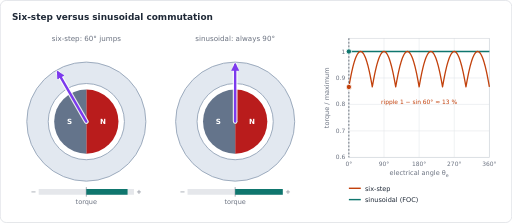
t = 0.00 s
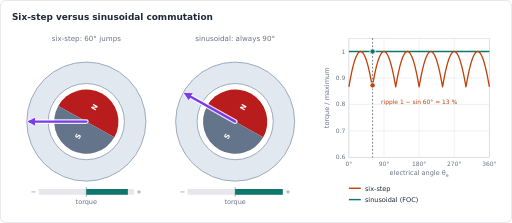
t = 1.01 s
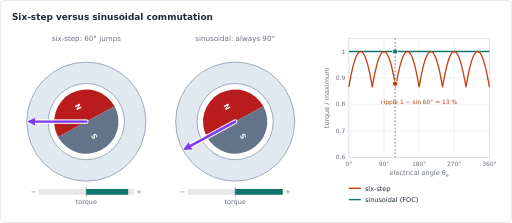
t = 1.98 s
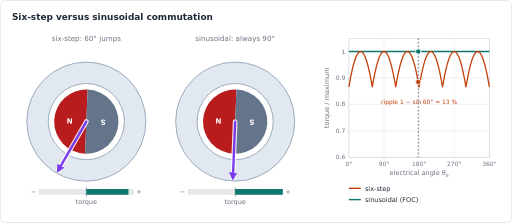
t = 2.96 s
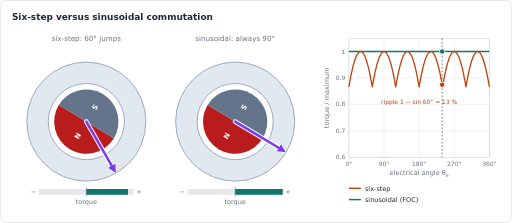
t = 3.98 s
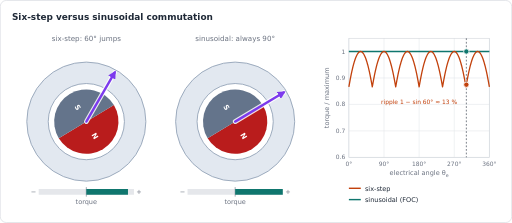
t = 5.02 s

The animated SVG that drew these frames (rendered in a browser with its animation timeline set to each time). Animation: 18 SMIL elements (animate=16,animateTransform=2); one cycle of 6.00 s, repeats indefinitely.

<svg xmlns="http://www.w3.org/2000/svg" width="860" height="374" viewBox="0 0 860 374" role="img" aria-labelledby="title" font-family="DejaVu Sans, Verdana, Arial, sans-serif"><title id="title">Six-step versus sinusoidal commutation</title><defs><marker id="ah-0f766e" viewBox="0 0 10 10" refX="7" refY="5" markerWidth="3.4" markerHeight="3.4" markerUnits="strokeWidth" orient="auto"><path d="M0,0 L10,5 L0,10 z" fill="#0f766e"/></marker><marker id="ah-15803d" viewBox="0 0 10 10" refX="7" refY="5" markerWidth="3.4" markerHeight="3.4" markerUnits="strokeWidth" orient="auto"><path d="M0,0 L10,5 L0,10 z" fill="#15803d"/></marker><marker id="ah-1d4ed8" viewBox="0 0 10 10" refX="7" refY="5" markerWidth="3.4" markerHeight="3.4" markerUnits="strokeWidth" orient="auto"><path d="M0,0 L10,5 L0,10 z" fill="#1d4ed8"/></marker><marker id="ah-1f2937" viewBox="0 0 10 10" refX="7" refY="5" markerWidth="3.4" markerHeight="3.4" markerUnits="strokeWidth" orient="auto"><path d="M0,0 L10,5 L0,10 z" fill="#1f2937"/></marker><marker id="ah-475569" viewBox="0 0 10 10" refX="7" refY="5" markerWidth="3.4" markerHeight="3.4" markerUnits="strokeWidth" orient="auto"><path d="M0,0 L10,5 L0,10 z" fill="#475569"/></marker><marker id="ah-6b7280" viewBox="0 0 10 10" refX="7" refY="5" markerWidth="3.4" markerHeight="3.4" markerUnits="strokeWidth" orient="auto"><path d="M0,0 L10,5 L0,10 z" fill="#6b7280"/></marker><marker id="ah-7c3aed" viewBox="0 0 10 10" refX="7" refY="5" markerWidth="3.4" markerHeight="3.4" markerUnits="strokeWidth" orient="auto"><path d="M0,0 L10,5 L0,10 z" fill="#7c3aed"/></marker><marker id="ah-a16207" viewBox="0 0 10 10" refX="7" refY="5" markerWidth="3.4" markerHeight="3.4" markerUnits="strokeWidth" orient="auto"><path d="M0,0 L10,5 L0,10 z" fill="#a16207"/></marker><marker id="ah-b91c1c" viewBox="0 0 10 10" refX="7" refY="5" markerWidth="3.4" markerHeight="3.4" markerUnits="strokeWidth" orient="auto"><path d="M0,0 L10,5 L0,10 z" fill="#b91c1c"/></marker><marker id="ah-c2410c" viewBox="0 0 10 10" refX="7" refY="5" markerWidth="3.4" markerHeight="3.4" markerUnits="strokeWidth" orient="auto"><path d="M0,0 L10,5 L0,10 z" fill="#c2410c"/></marker></defs><rect x="0.5" y="0.5" width="859" height="373" rx="10" fill="#ffffff" stroke="#d1d5db"/><text x="20" y="34" font-size="15" fill="#1f2937" text-anchor="start" font-weight="bold">Six-step versus sinusoidal commutation</text><g transform="translate(20 54)"><text x="125" y="14" font-size="12" fill="#6b7280" text-anchor="middle">six-step: 60° jumps</text><circle cx="125" cy="150" r="100" fill="#e2e8f0" stroke="#94a3b8" stroke-width="1.5"/><circle cx="125" cy="150" r="64" fill="#ffffff" stroke="#94a3b8" stroke-width="1.5"/><g transform="rotate(0 125 150)"><path d="M125,96 A54,54 0 0 1 125,204 Z" fill="#b91c1c"/><path d="M125,204 A54,54 0 0 1 125,96 Z" fill="#64748b"/><text x="153.08" y="154.32" font-size="12" fill="#ffffff" text-anchor="middle" font-weight="bold">N</text><text x="96.92" y="154.32" font-size="12" fill="#ffffff" text-anchor="middle" font-weight="bold">S</text><circle cx="125" cy="150" r="3.5" fill="#ffffff" stroke="#1f2937" stroke-width="1"/><animateTransform attributeName="transform" type="rotate" dur="6s" repeatCount="indefinite" calcMode="linear" values="0 125 150;-3 125 150;-6 125 150;-9 125 150;-12 125 150;-15 125 150;-18 125 150;-21 125 150;-24 125 150;-27 125 150;-30 125 150;-33 125 150;-36 125 150;-39 125 150;-42 125 150;-45 125 150;-48 125 150;-51 125 150;-54 125 150;-57 125 150;-60 125 150;-63 125 150;-66 125 150;-69 125 150;-72 125 150;-75 125 150;-78 125 150;-81 125 150;-84 125 150;-87 125 150;-90 125 150;-93 125 150;-96 125 150;-99 125 150;-102 125 150;-105 125 150;-108 125 150;-111 125 150;-114 125 150;-117 125 150;-120 125 150;-123 125 150;-126 125 150;-129 125 150;-132 125 150;-135 125 150;-138 125 150;-141 125 150;-144 125 150;-147 125 150;-150 125 150;-153 125 150;-156 125 150;-159 125 150;-162 125 150;-165 125 150;-168 125 150;-171 125 150;-174 125 150;-177 125 150;-180 125 150;-183 125 150;-186 125 150;-189 125 150;-192 125 150;-195 125 150;-198 125 150;-201 125 150;-204 125 150;-207 125 150;-210 125 150;-213 125 150;-216 125 150;-219 125 150;-222 125 150;-225 125 150;-228 125 150;-231 125 150;-234 125 150;-237 125 150;-240 125 150;-243 125 150;-246 125 150;-249 125 150;-252 125 150;-255 125 150;-258 125 150;-261 125 150;-264 125 150;-267 125 150;-270 125 150;-273 125 150;-276 125 150;-279 125 150;-282 125 150;-285 125 150;-288 125 150;-291 125 150;-294 125 150;-297 125 150;-300 125 150;-303 125 150;-306 125 150;-309 125 150;-312 125 150;-315 125 150;-318 125 150;-321 125 150;-324 125 150;-327 125 150;-330 125 150;-333 125 150;-336 125 150;-339 125 150;-342 125 150;-345 125 150;-348 125 150;-351 125 150;-354 125 150;-357 125 150;-360 125 150"/></g><line x1="125" y1="150" stroke="#ffffff" stroke-width="8" stroke-linecap="round" opacity="0.85" x2="77.5" y2="67.73"><animate attributeName="x2" dur="6s" repeatCount="indefinite" calcMode="discrete" values="77.5;77.5;77.5;77.5;77.5;77.5;77.5;77.5;77.5;77.5;77.5;77.5;77.5;77.5;77.5;77.5;77.5;77.5;77.5;77.5;30;30;30;30;30;30;30;30;30;30;30;30;30;30;30;30;30;30;30;30;77.5;77.5;77.5;77.5;77.5;77.5;77.5;77.5;77.5;77.5;77.5;77.5;77.5;77.5;77.5;77.5;77.5;77.5;77.5;77.5;172.5;172.5;172.5;172.5;172.5;172.5;172.5;172.5;172.5;172.5;172.5;172.5;172.5;172.5;172.5;172.5;172.5;172.5;172.5;172.5;220;220;220;220;220;220;220;220;220;220;220;220;220;220;220;220;220;220;220;220;172.5;172.5;172.5;172.5;172.5;172.5;172.5;172.5;172.5;172.5;172.5;172.5;172.5;172.5;172.5;172.5;172.5;172.5;172.5;172.5"/><animate attributeName="y2" dur="6s" repeatCount="indefinite" calcMode="discrete" values="67.73;67.73;67.73;67.73;67.73;67.73;67.73;67.73;67.73;67.73;67.73;67.73;67.73;67.73;67.73;67.73;67.73;67.73;67.73;67.73;150;150;150;150;150;150;150;150;150;150;150;150;150;150;150;150;150;150;150;150;232.27;232.27;232.27;232.27;232.27;232.27;232.27;232.27;232.27;232.27;232.27;232.27;232.27;232.27;232.27;232.27;232.27;232.27;232.27;232.27;232.27;232.27;232.27;232.27;232.27;232.27;232.27;232.27;232.27;232.27;232.27;232.27;232.27;232.27;232.27;232.27;232.27;232.27;232.27;232.27;150;150;150;150;150;150;150;150;150;150;150;150;150;150;150;150;150;150;150;150;67.73;67.73;67.73;67.73;67.73;67.73;67.73;67.73;67.73;67.73;67.73;67.73;67.73;67.73;67.73;67.73;67.73;67.73;67.73;67.73"/></line><line x1="125" y1="150" stroke="#7c3aed" stroke-width="4" stroke-linecap="round" marker-end="url(#ah-7c3aed)" x2="77.5" y2="67.73"><animate attributeName="x2" dur="6s" repeatCount="indefinite" calcMode="discrete" values="77.5;77.5;77.5;77.5;77.5;77.5;77.5;77.5;77.5;77.5;77.5;77.5;77.5;77.5;77.5;77.5;77.5;77.5;77.5;77.5;30;30;30;30;30;30;30;30;30;30;30;30;30;30;30;30;30;30;30;30;77.5;77.5;77.5;77.5;77.5;77.5;77.5;77.5;77.5;77.5;77.5;77.5;77.5;77.5;77.5;77.5;77.5;77.5;77.5;77.5;172.5;172.5;172.5;172.5;172.5;172.5;172.5;172.5;172.5;172.5;172.5;172.5;172.5;172.5;172.5;172.5;172.5;172.5;172.5;172.5;220;220;220;220;220;220;220;220;220;220;220;220;220;220;220;220;220;220;220;220;172.5;172.5;172.5;172.5;172.5;172.5;172.5;172.5;172.5;172.5;172.5;172.5;172.5;172.5;172.5;172.5;172.5;172.5;172.5;172.5"/><animate attributeName="y2" dur="6s" repeatCount="indefinite" calcMode="discrete" values="67.73;67.73;67.73;67.73;67.73;67.73;67.73;67.73;67.73;67.73;67.73;67.73;67.73;67.73;67.73;67.73;67.73;67.73;67.73;67.73;150;150;150;150;150;150;150;150;150;150;150;150;150;150;150;150;150;150;150;150;232.27;232.27;232.27;232.27;232.27;232.27;232.27;232.27;232.27;232.27;232.27;232.27;232.27;232.27;232.27;232.27;232.27;232.27;232.27;232.27;232.27;232.27;232.27;232.27;232.27;232.27;232.27;232.27;232.27;232.27;232.27;232.27;232.27;232.27;232.27;232.27;232.27;232.27;232.27;232.27;150;150;150;150;150;150;150;150;150;150;150;150;150;150;150;150;150;150;150;150;67.73;67.73;67.73;67.73;67.73;67.73;67.73;67.73;67.73;67.73;67.73;67.73;67.73;67.73;67.73;67.73;67.73;67.73;67.73;67.73"/></line><line x1="45" y1="268" x2="205" y2="268" stroke="#e5e7eb" stroke-width="10"/><line x1="125" y1="260" x2="125" y2="276" stroke="#6b7280" stroke-width="1"/><line x1="125" y1="268" y2="268" stroke="#0f766e" stroke-width="10" x2="194.28"><animate attributeName="x2" dur="6s" repeatCount="indefinite" calcMode="linear" values="194.28;196.28;198.08;199.69;201.08;202.27;203.25;204.02;204.56;204.89;205;204.89;204.56;204.02;203.25;202.27;201.08;199.69;198.08;196.28;194.28;196.28;198.08;199.69;201.08;202.27;203.25;204.02;204.56;204.89;205;204.89;204.56;204.02;203.25;202.27;201.08;199.69;198.08;196.28;194.28;196.28;198.08;199.69;201.08;202.27;203.25;204.02;204.56;204.89;205;204.89;204.56;204.02;203.25;202.27;201.08;199.69;198.08;196.28;194.28;196.28;198.08;199.69;201.08;202.27;203.25;204.02;204.56;204.89;205;204.89;204.56;204.02;203.25;202.27;201.08;199.69;198.08;196.28;194.28;196.28;198.08;199.69;201.08;202.27;203.25;204.02;204.56;204.89;205;204.89;204.56;204.02;203.25;202.27;201.08;199.69;198.08;196.28;194.28;196.28;198.08;199.69;201.08;202.27;203.25;204.02;204.56;204.89;205;204.89;204.56;204.02;203.25;202.27;201.08;199.69;198.08;196.28;194.28"/></line><text x="41" y="271.96" font-size="11" fill="#6b7280" text-anchor="end">−</text><text x="209" y="271.96" font-size="11" fill="#6b7280" text-anchor="start">+</text><text x="125" y="289" font-size="11" fill="#6b7280" text-anchor="middle">torque</text><text x="375" y="14" font-size="12" fill="#6b7280" text-anchor="middle">sinusoidal: always 90°</text><circle cx="375" cy="150" r="100" fill="#e2e8f0" stroke="#94a3b8" stroke-width="1.5"/><circle cx="375" cy="150" r="64" fill="#ffffff" stroke="#94a3b8" stroke-width="1.5"/><g transform="rotate(0 375 150)"><path d="M375,96 A54,54 0 0 1 375,204 Z" fill="#b91c1c"/><path d="M375,204 A54,54 0 0 1 375,96 Z" fill="#64748b"/><text x="403.08" y="154.32" font-size="12" fill="#ffffff" text-anchor="middle" font-weight="bold">N</text><text x="346.92" y="154.32" font-size="12" fill="#ffffff" text-anchor="middle" font-weight="bold">S</text><circle cx="375" cy="150" r="3.5" fill="#ffffff" stroke="#1f2937" stroke-width="1"/><animateTransform attributeName="transform" type="rotate" dur="6s" repeatCount="indefinite" calcMode="linear" values="0 375 150;-3 375 150;-6 375 150;-9 375 150;-12 375 150;-15 375 150;-18 375 150;-21 375 150;-24 375 150;-27 375 150;-30 375 150;-33 375 150;-36 375 150;-39 375 150;-42 375 150;-45 375 150;-48 375 150;-51 375 150;-54 375 150;-57 375 150;-60 375 150;-63 375 150;-66 375 150;-69 375 150;-72 375 150;-75 375 150;-78 375 150;-81 375 150;-84 375 150;-87 375 150;-90 375 150;-93 375 150;-96 375 150;-99 375 150;-102 375 150;-105 375 150;-108 375 150;-111 375 150;-114 375 150;-117 375 150;-120 375 150;-123 375 150;-126 375 150;-129 375 150;-132 375 150;-135 375 150;-138 375 150;-141 375 150;-144 375 150;-147 375 150;-150 375 150;-153 375 150;-156 375 150;-159 375 150;-162 375 150;-165 375 150;-168 375 150;-171 375 150;-174 375 150;-177 375 150;-180 375 150;-183 375 150;-186 375 150;-189 375 150;-192 375 150;-195 375 150;-198 375 150;-201 375 150;-204 375 150;-207 375 150;-210 375 150;-213 375 150;-216 375 150;-219 375 150;-222 375 150;-225 375 150;-228 375 150;-231 375 150;-234 375 150;-237 375 150;-240 375 150;-243 375 150;-246 375 150;-249 375 150;-252 375 150;-255 375 150;-258 375 150;-261 375 150;-264 375 150;-267 375 150;-270 375 150;-273 375 150;-276 375 150;-279 375 150;-282 375 150;-285 375 150;-288 375 150;-291 375 150;-294 375 150;-297 375 150;-300 375 150;-303 375 150;-306 375 150;-309 375 150;-312 375 150;-315 375 150;-318 375 150;-321 375 150;-324 375 150;-327 375 150;-330 375 150;-333 375 150;-336 375 150;-339 375 150;-342 375 150;-345 375 150;-348 375 150;-351 375 150;-354 375 150;-357 375 150;-360 375 150"/></g><line x1="375" y1="150" stroke="#ffffff" stroke-width="8" stroke-linecap="round" opacity="0.85" x2="375" y2="55"><animate attributeName="x2" dur="6s" repeatCount="indefinite" calcMode="linear" values="375;370.03;365.07;360.14;355.25;350.41;345.64;340.96;336.36;331.87;327.5;323.26;319.16;315.21;311.43;307.82;304.4;301.17;298.14;295.33;292.73;290.35;288.21;286.31;284.65;283.24;282.08;281.17;280.52;280.13;280;280.13;280.52;281.17;282.08;283.24;284.65;286.31;288.21;290.35;292.73;295.33;298.14;301.17;304.4;307.82;311.43;315.21;319.16;323.26;327.5;331.87;336.36;340.96;345.64;350.41;355.25;360.14;365.07;370.03;375;379.97;384.93;389.86;394.75;399.59;404.36;409.04;413.64;418.13;422.5;426.74;430.84;434.79;438.57;442.18;445.6;448.83;451.86;454.67;457.27;459.65;461.79;463.69;465.35;466.76;467.92;468.83;469.48;469.87;470;469.87;469.48;468.83;467.92;466.76;465.35;463.69;461.79;459.65;457.27;454.67;451.86;448.83;445.6;442.18;438.57;434.79;430.84;426.74;422.5;418.13;413.64;409.04;404.36;399.59;394.75;389.86;384.93;379.97;375"/><animate attributeName="y2" dur="6s" repeatCount="indefinite" calcMode="linear" values="55;55.13;55.52;56.17;57.08;58.24;59.65;61.31;63.21;65.35;67.73;70.33;73.14;76.17;79.4;82.82;86.43;90.21;94.16;98.26;102.5;106.87;111.36;115.96;120.64;125.41;130.25;135.14;140.07;145.03;150;154.97;159.93;164.86;169.75;174.59;179.36;184.04;188.64;193.13;197.5;201.74;205.84;209.79;213.57;217.18;220.6;223.83;226.86;229.67;232.27;234.65;236.79;238.69;240.35;241.76;242.92;243.83;244.48;244.87;245;244.87;244.48;243.83;242.92;241.76;240.35;238.69;236.79;234.65;232.27;229.67;226.86;223.83;220.6;217.18;213.57;209.79;205.84;201.74;197.5;193.13;188.64;184.04;179.36;174.59;169.75;164.86;159.93;154.97;150;145.03;140.07;135.14;130.25;125.41;120.64;115.96;111.36;106.87;102.5;98.26;94.16;90.21;86.43;82.82;79.4;76.17;73.14;70.33;67.73;65.35;63.21;61.31;59.65;58.24;57.08;56.17;55.52;55.13;55"/></line><line x1="375" y1="150" stroke="#7c3aed" stroke-width="4" stroke-linecap="round" marker-end="url(#ah-7c3aed)" x2="375" y2="55"><animate attributeName="x2" dur="6s" repeatCount="indefinite" calcMode="linear" values="375;370.03;365.07;360.14;355.25;350.41;345.64;340.96;336.36;331.87;327.5;323.26;319.16;315.21;311.43;307.82;304.4;301.17;298.14;295.33;292.73;290.35;288.21;286.31;284.65;283.24;282.08;281.17;280.52;280.13;280;280.13;280.52;281.17;282.08;283.24;284.65;286.31;288.21;290.35;292.73;295.33;298.14;301.17;304.4;307.82;311.43;315.21;319.16;323.26;327.5;331.87;336.36;340.96;345.64;350.41;355.25;360.14;365.07;370.03;375;379.97;384.93;389.86;394.75;399.59;404.36;409.04;413.64;418.13;422.5;426.74;430.84;434.79;438.57;442.18;445.6;448.83;451.86;454.67;457.27;459.65;461.79;463.69;465.35;466.76;467.92;468.83;469.48;469.87;470;469.87;469.48;468.83;467.92;466.76;465.35;463.69;461.79;459.65;457.27;454.67;451.86;448.83;445.6;442.18;438.57;434.79;430.84;426.74;422.5;418.13;413.64;409.04;404.36;399.59;394.75;389.86;384.93;379.97;375"/><animate attributeName="y2" dur="6s" repeatCount="indefinite" calcMode="linear" values="55;55.13;55.52;56.17;57.08;58.24;59.65;61.31;63.21;65.35;67.73;70.33;73.14;76.17;79.4;82.82;86.43;90.21;94.16;98.26;102.5;106.87;111.36;115.96;120.64;125.41;130.25;135.14;140.07;145.03;150;154.97;159.93;164.86;169.75;174.59;179.36;184.04;188.64;193.13;197.5;201.74;205.84;209.79;213.57;217.18;220.6;223.83;226.86;229.67;232.27;234.65;236.79;238.69;240.35;241.76;242.92;243.83;244.48;244.87;245;244.87;244.48;243.83;242.92;241.76;240.35;238.69;236.79;234.65;232.27;229.67;226.86;223.83;220.6;217.18;213.57;209.79;205.84;201.74;197.5;193.13;188.64;184.04;179.36;174.59;169.75;164.86;159.93;154.97;150;145.03;140.07;135.14;130.25;125.41;120.64;115.96;111.36;106.87;102.5;98.26;94.16;90.21;86.43;82.82;79.4;76.17;73.14;70.33;67.73;65.35;63.21;61.31;59.65;58.24;57.08;56.17;55.52;55.13;55"/></line><line x1="295" y1="268" x2="455" y2="268" stroke="#e5e7eb" stroke-width="10"/><line x1="375" y1="260" x2="375" y2="276" stroke="#6b7280" stroke-width="1"/><line x1="375" y1="268" y2="268" stroke="#0f766e" stroke-width="10" x2="455"><animate attributeName="x2" dur="6s" repeatCount="indefinite" calcMode="linear" values="455;455;455;455;455;455;455;455;455;455;455;455;455;455;455;455;455;455;455;455;455;455;455;455;455;455;455;455;455;455;455;455;455;455;455;455;455;455;455;455;455;455;455;455;455;455;455;455;455;455;455;455;455;455;455;455;455;455;455;455;455;455;455;455;455;455;455;455;455;455;455;455;455;455;455;455;455;455;455;455;455;455;455;455;455;455;455;455;455;455;455;455;455;455;455;455;455;455;455;455;455;455;455;455;455;455;455;455;455;455;455;455;455;455;455;455;455;455;455;455;455"/></line><text x="291" y="271.96" font-size="11" fill="#6b7280" text-anchor="end">−</text><text x="459" y="271.96" font-size="11" fill="#6b7280" text-anchor="start">+</text><text x="375" y="289" font-size="11" fill="#6b7280" text-anchor="middle">torque</text></g><g transform="translate(540 54)"><line x1="46" y1="210" x2="282" y2="210" stroke="#e5e7eb" stroke-width="1"/><text x="40" y="213.5" font-size="10" fill="#6b7280" text-anchor="end">0.6</text><line x1="46" y1="165.56" x2="282" y2="165.56" stroke="#e5e7eb" stroke-width="1"/><text x="40" y="169.06" font-size="10" fill="#6b7280" text-anchor="end">0.7</text><line x1="46" y1="121.11" x2="282" y2="121.11" stroke="#e5e7eb" stroke-width="1"/><text x="40" y="124.61" font-size="10" fill="#6b7280" text-anchor="end">0.8</text><line x1="46" y1="76.67" x2="282" y2="76.67" stroke="#e5e7eb" stroke-width="1"/><text x="40" y="80.17" font-size="10" fill="#6b7280" text-anchor="end">0.9</text><line x1="46" y1="32.22" x2="282" y2="32.22" stroke="#e5e7eb" stroke-width="1"/><text x="40" y="35.72" font-size="10" fill="#6b7280" text-anchor="end">1</text><line x1="46" y1="10" x2="46" y2="210" stroke="#e5e7eb" stroke-width="1"/><text x="46" y="224" font-size="10" fill="#6b7280" text-anchor="middle">0°</text><line x1="105" y1="10" x2="105" y2="210" stroke="#e5e7eb" stroke-width="1"/><text x="105" y="224" font-size="10" fill="#6b7280" text-anchor="middle">90°</text><line x1="164" y1="10" x2="164" y2="210" stroke="#e5e7eb" stroke-width="1"/><text x="164" y="224" font-size="10" fill="#6b7280" text-anchor="middle">180°</text><line x1="223" y1="10" x2="223" y2="210" stroke="#e5e7eb" stroke-width="1"/><text x="223" y="224" font-size="10" fill="#6b7280" text-anchor="middle">270°</text><line x1="282" y1="10" x2="282" y2="210" stroke="#e5e7eb" stroke-width="1"/><text x="282" y="224" font-size="10" fill="#6b7280" text-anchor="middle">360°</text><rect x="46" y="10" width="236" height="200" fill="none" stroke="#d1d5db" stroke-width="1"/><text x="164" y="240" font-size="11" fill="#6b7280" text-anchor="middle">electrical angle θ<tspan dy="3.3" font-size="7.92">e</tspan></text><text x="12" y="110" font-size="11" fill="#6b7280" text-anchor="middle" transform="rotate(-90 12 110)">torque / maximum</text><polyline points="46,32.22 46.98,32.22 47.97,32.22 48.95,32.22 49.93,32.22 50.92,32.22 51.9,32.22 52.88,32.22 53.87,32.22 54.85,32.22 55.83,32.22 56.82,32.22 57.8,32.22 58.78,32.22 59.77,32.22 60.75,32.22 61.73,32.22 62.72,32.22 63.7,32.22 64.68,32.22 65.67,32.22 66.65,32.22 67.63,32.22 68.62,32.22 69.6,32.22 70.58,32.22 71.57,32.22 72.55,32.22 73.53,32.22 74.52,32.22 75.5,32.22 76.48,32.22 77.47,32.22 78.45,32.22 79.43,32.22 80.42,32.22 81.4,32.22 82.38,32.22 83.37,32.22 84.35,32.22 85.33,32.22 86.32,32.22 87.3,32.22 88.28,32.22 89.27,32.22 90.25,32.22 91.23,32.22 92.22,32.22 93.2,32.22 94.18,32.22 95.17,32.22 96.15,32.22 97.13,32.22 98.12,32.22 99.1,32.22 100.08,32.22 101.07,32.22 102.05,32.22 103.03,32.22 104.02,32.22 105,32.22 105.98,32.22 106.97,32.22 107.95,32.22 108.93,32.22 109.92,32.22 110.9,32.22 111.88,32.22 112.87,32.22 113.85,32.22 114.83,32.22 115.82,32.22 116.8,32.22 117.78,32.22 118.77,32.22 119.75,32.22 120.73,32.22 121.72,32.22 122.7,32.22 123.68,32.22 124.67,32.22 125.65,32.22 126.63,32.22 127.62,32.22 128.6,32.22 129.58,32.22 130.57,32.22 131.55,32.22 132.53,32.22 133.52,32.22 134.5,32.22 135.48,32.22 136.47,32.22 137.45,32.22 138.43,32.22 139.42,32.22 140.4,32.22 141.38,32.22 142.37,32.22 143.35,32.22 144.33,32.22 145.32,32.22 146.3,32.22 147.28,32.22 148.27,32.22 149.25,32.22 150.23,32.22 151.22,32.22 152.2,32.22 153.18,32.22 154.17,32.22 155.15,32.22 156.13,32.22 157.12,32.22 158.1,32.22 159.08,32.22 160.07,32.22 161.05,32.22 162.03,32.22 163.02,32.22 164,32.22 164.98,32.22 165.97,32.22 166.95,32.22 167.93,32.22 168.92,32.22 169.9,32.22 170.88,32.22 171.87,32.22 172.85,32.22 173.83,32.22 174.82,32.22 175.8,32.22 176.78,32.22 177.77,32.22 178.75,32.22 179.73,32.22 180.72,32.22 181.7,32.22 182.68,32.22 183.67,32.22 184.65,32.22 185.63,32.22 186.62,32.22 187.6,32.22 188.58,32.22 189.57,32.22 190.55,32.22 191.53,32.22 192.52,32.22 193.5,32.22 194.48,32.22 195.47,32.22 196.45,32.22 197.43,32.22 198.42,32.22 199.4,32.22 200.38,32.22 201.37,32.22 202.35,32.22 203.33,32.22 204.32,32.22 205.3,32.22 206.28,32.22 207.27,32.22 208.25,32.22 209.23,32.22 210.22,32.22 211.2,32.22 212.18,32.22 213.17,32.22 214.15,32.22 215.13,32.22 216.12,32.22 217.1,32.22 218.08,32.22 219.07,32.22 220.05,32.22 221.03,32.22 222.02,32.22 223,32.22 223.98,32.22 224.97,32.22 225.95,32.22 226.93,32.22 227.92,32.22 228.9,32.22 229.88,32.22 230.87,32.22 231.85,32.22 232.83,32.22 233.82,32.22 234.8,32.22 235.78,32.22 236.77,32.22 237.75,32.22 238.73,32.22 239.72,32.22 240.7,32.22 241.68,32.22 242.67,32.22 243.65,32.22 244.63,32.22 245.62,32.22 246.6,32.22 247.58,32.22 248.57,32.22 249.55,32.22 250.53,32.22 251.52,32.22 252.5,32.22 253.48,32.22 254.47,32.22 255.45,32.22 256.43,32.22 257.42,32.22 258.4,32.22 259.38,32.22 260.37,32.22 261.35,32.22 262.33,32.22 263.32,32.22 264.3,32.22 265.28,32.22 266.27,32.22 267.25,32.22 268.23,32.22 269.22,32.22 270.2,32.22 271.18,32.22 272.17,32.22 273.15,32.22 274.13,32.22 275.12,32.22 276.1,32.22 277.08,32.22 278.07,32.22 279.05,32.22 280.03,32.22 281.02,32.22 282,32.22" fill="none" stroke="#0f766e" stroke-width="2.2" stroke-linejoin="round"/><polyline points="46,91.77 46.98,86.08 47.97,80.66 48.95,75.52 49.93,70.65 50.92,66.05 51.9,61.74 52.88,57.71 53.87,53.97 54.85,50.52 55.83,47.37 56.82,44.5 57.8,41.93 58.78,39.66 59.77,37.69 60.75,36.02 61.73,34.66 62.72,33.59 63.7,32.83 64.68,32.37 65.67,32.22 66.65,32.37 67.63,32.83 68.62,33.59 69.6,34.66 70.58,36.02 71.57,37.69 72.55,39.66 73.53,41.93 74.52,44.5 75.5,47.37 76.48,50.52 77.47,53.97 78.45,57.71 79.43,61.74 80.42,66.05 81.4,70.65 82.38,75.52 83.37,80.66 84.35,86.08 85.33,91.77 86.32,86.08 87.3,80.66 88.28,75.52 89.27,70.65 90.25,66.05 91.23,61.74 92.22,57.71 93.2,53.97 94.18,50.52 95.17,47.37 96.15,44.5 97.13,41.93 98.12,39.66 99.1,37.69 100.08,36.02 101.07,34.66 102.05,33.59 103.03,32.83 104.02,32.37 105,32.22 105.98,32.37 106.97,32.83 107.95,33.59 108.93,34.66 109.92,36.02 110.9,37.69 111.88,39.66 112.87,41.93 113.85,44.5 114.83,47.37 115.82,50.52 116.8,53.97 117.78,57.71 118.77,61.74 119.75,66.05 120.73,70.65 121.72,75.52 122.7,80.66 123.68,86.08 124.67,91.77 125.65,86.08 126.63,80.66 127.62,75.52 128.6,70.65 129.58,66.05 130.57,61.74 131.55,57.71 132.53,53.97 133.52,50.52 134.5,47.37 135.48,44.5 136.47,41.93 137.45,39.66 138.43,37.69 139.42,36.02 140.4,34.66 141.38,33.59 142.37,32.83 143.35,32.37 144.33,32.22 145.32,32.37 146.3,32.83 147.28,33.59 148.27,34.66 149.25,36.02 150.23,37.69 151.22,39.66 152.2,41.93 153.18,44.5 154.17,47.37 155.15,50.52 156.13,53.97 157.12,57.71 158.1,61.74 159.08,66.05 160.07,70.65 161.05,75.52 162.03,80.66 163.02,86.08 164,91.77 164.98,86.08 165.97,80.66 166.95,75.52 167.93,70.65 168.92,66.05 169.9,61.74 170.88,57.71 171.87,53.97 172.85,50.52 173.83,47.37 174.82,44.5 175.8,41.93 176.78,39.66 177.77,37.69 178.75,36.02 179.73,34.66 180.72,33.59 181.7,32.83 182.68,32.37 183.67,32.22 184.65,32.37 185.63,32.83 186.62,33.59 187.6,34.66 188.58,36.02 189.57,37.69 190.55,39.66 191.53,41.93 192.52,44.5 193.5,47.37 194.48,50.52 195.47,53.97 196.45,57.71 197.43,61.74 198.42,66.05 199.4,70.65 200.38,75.52 201.37,80.66 202.35,86.08 203.33,91.77 204.32,86.08 205.3,80.66 206.28,75.52 207.27,70.65 208.25,66.05 209.23,61.74 210.22,57.71 211.2,53.97 212.18,50.52 213.17,47.37 214.15,44.5 215.13,41.93 216.12,39.66 217.1,37.69 218.08,36.02 219.07,34.66 220.05,33.59 221.03,32.83 222.02,32.37 223,32.22 223.98,32.37 224.97,32.83 225.95,33.59 226.93,34.66 227.92,36.02 228.9,37.69 229.88,39.66 230.87,41.93 231.85,44.5 232.83,47.37 233.82,50.52 234.8,53.97 235.78,57.71 236.77,61.74 237.75,66.05 238.73,70.65 239.72,75.52 240.7,80.66 241.68,86.08 242.67,91.77 243.65,86.08 244.63,80.66 245.62,75.52 246.6,70.65 247.58,66.05 248.57,61.74 249.55,57.71 250.53,53.97 251.52,50.52 252.5,47.37 253.48,44.5 254.47,41.93 255.45,39.66 256.43,37.69 257.42,36.02 258.4,34.66 259.38,33.59 260.37,32.83 261.35,32.37 262.33,32.22 263.32,32.37 264.3,32.83 265.28,33.59 266.27,34.66 267.25,36.02 268.23,37.69 269.22,39.66 270.2,41.93 271.18,44.5 272.17,47.37 273.15,50.52 274.13,53.97 275.12,57.71 276.1,61.74 277.08,66.05 278.07,70.65 279.05,75.52 280.03,80.66 281.02,86.08 282,91.77" fill="none" stroke="#c2410c" stroke-width="2.2" stroke-linejoin="round"/><text x="164" y="121.11" font-size="10" fill="#c2410c" text-anchor="middle">ripple 1 − sin 60° ≈ 13 %</text><line y1="10" y2="210" stroke="#1f2937" stroke-width="1" stroke-dasharray="3 3" x1="46" x2="46"><animate attributeName="x1" dur="6s" repeatCount="indefinite" calcMode="linear" values="46;47.97;49.93;51.9;53.87;55.83;57.8;59.77;61.73;63.7;65.67;67.63;69.6;71.57;73.53;75.5;77.47;79.43;81.4;83.37;85.33;87.3;89.27;91.23;93.2;95.17;97.13;99.1;101.07;103.03;105;106.97;108.93;110.9;112.87;114.83;116.8;118.77;120.73;122.7;124.67;126.63;128.6;130.57;132.53;134.5;136.47;138.43;140.4;142.37;144.33;146.3;148.27;150.23;152.2;154.17;156.13;158.1;160.07;162.03;164;165.97;167.93;169.9;171.87;173.83;175.8;177.77;179.73;181.7;183.67;185.63;187.6;189.57;191.53;193.5;195.47;197.43;199.4;201.37;203.33;205.3;207.27;209.23;211.2;213.17;215.13;217.1;219.07;221.03;223;224.97;226.93;228.9;230.87;232.83;234.8;236.77;238.73;240.7;242.67;244.63;246.6;248.57;250.53;252.5;254.47;256.43;258.4;260.37;262.33;264.3;266.27;268.23;270.2;272.17;274.13;276.1;278.07;280.03;282"/><animate attributeName="x2" dur="6s" repeatCount="indefinite" calcMode="linear" values="46;47.97;49.93;51.9;53.87;55.83;57.8;59.77;61.73;63.7;65.67;67.63;69.6;71.57;73.53;75.5;77.47;79.43;81.4;83.37;85.33;87.3;89.27;91.23;93.2;95.17;97.13;99.1;101.07;103.03;105;106.97;108.93;110.9;112.87;114.83;116.8;118.77;120.73;122.7;124.67;126.63;128.6;130.57;132.53;134.5;136.47;138.43;140.4;142.37;144.33;146.3;148.27;150.23;152.2;154.17;156.13;158.1;160.07;162.03;164;165.97;167.93;169.9;171.87;173.83;175.8;177.77;179.73;181.7;183.67;185.63;187.6;189.57;191.53;193.5;195.47;197.43;199.4;201.37;203.33;205.3;207.27;209.23;211.2;213.17;215.13;217.1;219.07;221.03;223;224.97;226.93;228.9;230.87;232.83;234.8;236.77;238.73;240.7;242.67;244.63;246.6;248.57;250.53;252.5;254.47;256.43;258.4;260.37;262.33;264.3;266.27;268.23;270.2;272.17;274.13;276.1;278.07;280.03;282"/></line><circle r="4.5" fill="#c2410c" stroke="#ffffff" stroke-width="1.5" cx="46" cy="91.77"><animate attributeName="cx" dur="6s" repeatCount="indefinite" calcMode="linear" values="46;47.97;49.93;51.9;53.87;55.83;57.8;59.77;61.73;63.7;65.67;67.63;69.6;71.57;73.53;75.5;77.47;79.43;81.4;83.37;85.33;87.3;89.27;91.23;93.2;95.17;97.13;99.1;101.07;103.03;105;106.97;108.93;110.9;112.87;114.83;116.8;118.77;120.73;122.7;124.67;126.63;128.6;130.57;132.53;134.5;136.47;138.43;140.4;142.37;144.33;146.3;148.27;150.23;152.2;154.17;156.13;158.1;160.07;162.03;164;165.97;167.93;169.9;171.87;173.83;175.8;177.77;179.73;181.7;183.67;185.63;187.6;189.57;191.53;193.5;195.47;197.43;199.4;201.37;203.33;205.3;207.27;209.23;211.2;213.17;215.13;217.1;219.07;221.03;223;224.97;226.93;228.9;230.87;232.83;234.8;236.77;238.73;240.7;242.67;244.63;246.6;248.57;250.53;252.5;254.47;256.43;258.4;260.37;262.33;264.3;266.27;268.23;270.2;272.17;274.13;276.1;278.07;280.03;282"/><animate attributeName="cy" dur="6s" repeatCount="indefinite" calcMode="linear" values="91.77;80.66;70.65;61.74;53.97;47.37;41.93;37.69;34.66;32.83;32.22;32.83;34.66;37.69;41.93;47.37;53.97;61.74;70.65;80.66;91.77;80.66;70.65;61.74;53.97;47.37;41.93;37.69;34.66;32.83;32.22;32.83;34.66;37.69;41.93;47.37;53.97;61.74;70.65;80.66;91.77;80.66;70.65;61.74;53.97;47.37;41.93;37.69;34.66;32.83;32.22;32.83;34.66;37.69;41.93;47.37;53.97;61.74;70.65;80.66;91.77;80.66;70.65;61.74;53.97;47.37;41.93;37.69;34.66;32.83;32.22;32.83;34.66;37.69;41.93;47.37;53.97;61.74;70.65;80.66;91.77;80.66;70.65;61.74;53.97;47.37;41.93;37.69;34.66;32.83;32.22;32.83;34.66;37.69;41.93;47.37;53.97;61.74;70.65;80.66;91.77;80.66;70.65;61.74;53.97;47.37;41.93;37.69;34.66;32.83;32.22;32.83;34.66;37.69;41.93;47.37;53.97;61.74;70.65;80.66;91.77"/></circle><circle r="4.5" fill="#0f766e" stroke="#ffffff" stroke-width="1.5" cx="46" cy="32.22"><animate attributeName="cx" dur="6s" repeatCount="indefinite" calcMode="linear" values="46;47.97;49.93;51.9;53.87;55.83;57.8;59.77;61.73;63.7;65.67;67.63;69.6;71.57;73.53;75.5;77.47;79.43;81.4;83.37;85.33;87.3;89.27;91.23;93.2;95.17;97.13;99.1;101.07;103.03;105;106.97;108.93;110.9;112.87;114.83;116.8;118.77;120.73;122.7;124.67;126.63;128.6;130.57;132.53;134.5;136.47;138.43;140.4;142.37;144.33;146.3;148.27;150.23;152.2;154.17;156.13;158.1;160.07;162.03;164;165.97;167.93;169.9;171.87;173.83;175.8;177.77;179.73;181.7;183.67;185.63;187.6;189.57;191.53;193.5;195.47;197.43;199.4;201.37;203.33;205.3;207.27;209.23;211.2;213.17;215.13;217.1;219.07;221.03;223;224.97;226.93;228.9;230.87;232.83;234.8;236.77;238.73;240.7;242.67;244.63;246.6;248.57;250.53;252.5;254.47;256.43;258.4;260.37;262.33;264.3;266.27;268.23;270.2;272.17;274.13;276.1;278.07;280.03;282"/><animate attributeName="cy" dur="6s" repeatCount="indefinite" calcMode="linear" values="32.22;32.22;32.22;32.22;32.22;32.22;32.22;32.22;32.22;32.22;32.22;32.22;32.22;32.22;32.22;32.22;32.22;32.22;32.22;32.22;32.22;32.22;32.22;32.22;32.22;32.22;32.22;32.22;32.22;32.22;32.22;32.22;32.22;32.22;32.22;32.22;32.22;32.22;32.22;32.22;32.22;32.22;32.22;32.22;32.22;32.22;32.22;32.22;32.22;32.22;32.22;32.22;32.22;32.22;32.22;32.22;32.22;32.22;32.22;32.22;32.22;32.22;32.22;32.22;32.22;32.22;32.22;32.22;32.22;32.22;32.22;32.22;32.22;32.22;32.22;32.22;32.22;32.22;32.22;32.22;32.22;32.22;32.22;32.22;32.22;32.22;32.22;32.22;32.22;32.22;32.22;32.22;32.22;32.22;32.22;32.22;32.22;32.22;32.22;32.22;32.22;32.22;32.22;32.22;32.22;32.22;32.22;32.22;32.22;32.22;32.22;32.22;32.22;32.22;32.22;32.22;32.22;32.22;32.22;32.22;32.22"/></circle><line x1="46" y1="262" x2="66" y2="262" stroke="#c2410c" stroke-width="2.4"/><text x="73" y="265.96" font-size="11" fill="#1f2937" text-anchor="start">six-step</text><line x1="46" y1="281" x2="66" y2="281" stroke="#0f766e" stroke-width="2.4"/><text x="73" y="284.96" font-size="11" fill="#1f2937" text-anchor="start">sinusoidal (FOC)</text></g></svg>
